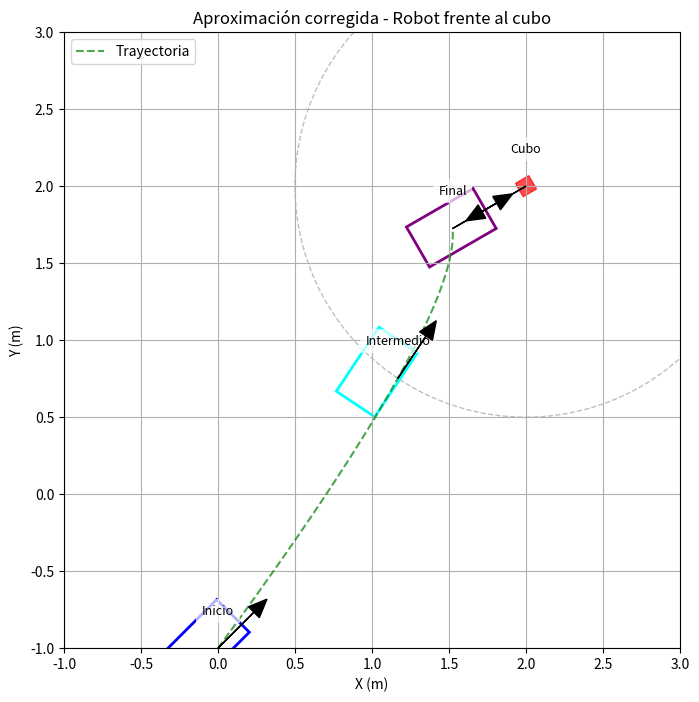

The matplotlib source for this figure:
import matplotlib.pyplot as plt
import numpy as np
import matplotlib.patches as patches

# Configuración del gráfico
plt.figure(figsize=(10, 8))
plt.grid(True)
plt.xlim(-1, 3)
plt.ylim(-1, 3)
plt.gca().set_aspect('equal')
plt.title("Aproximación corregida - Robot frente al cubo")
plt.xlabel("X (m)")
plt.ylabel("Y (m)")

# Parámetros del sistema
cube_center = np.array([2.0, 2.0])  # Posición central del cubo [x,y]
cube_yaw = np.radians(30)           # Orientación del cubo (30 grados convertidos a radianes)
cube_size = 0.1                     # Tamaño del cubo (lado)
robot_length = 0.5                  # Largo del robot
robot_width = 0.3                   # Ancho del robot
safety_offset = 0.5                 # Distancia de seguridad entre robot y cubo
approach_radius = 1.5               # Radio de la zona de aproximación

# Función para dibujar elementos
def draw_entity(pos, yaw, color, label, is_robot=True):
    if is_robot:
        # Cuerpo del robot (rectángulo)
        body = patches.Rectangle(
            (pos[0]-robot_width/2, pos[1]-robot_length/2), 
            robot_length, robot_width,
            angle=np.degrees(yaw),
            linewidth=2, edgecolor=color, facecolor='none'
        )
        plt.gca().add_patch(body)
        arrow_direction = np.array([np.cos(yaw), np.sin(yaw)])  # Frente del robot
    else:
        # Cuerpo del cubo (polígono)
        corners = np.array([[-cube_size/2, -cube_size/2], [cube_size/2, -cube_size/2], 
                          [cube_size/2, cube_size/2], [-cube_size/2, cube_size/2]])
        rot_matrix = np.array([[np.cos(yaw), -np.sin(yaw)], [np.sin(yaw), np.cos(yaw)]])
        rotated = pos + np.dot(corners, rot_matrix.T)
        body = plt.Polygon(rotated, closed=True, fill=True, color=color, alpha=0.7)
        plt.gca().add_patch(body)
        arrow_direction = -np.array([np.cos(yaw), np.sin(yaw)])  # Normal del cubo
    
    # Flecha CENTRAL para ambos
    plt.arrow(
        pos[0], pos[1],  # Siempre comienza en el centro
        arrow_direction[0]*0.45,  # Longitud (45% del tamaño del objeto)
        arrow_direction[1]*0.45,
        head_width=0.1,
        head_length=0.12,
        color='black',
        zorder=10,
        length_includes_head=True
    )
    
    # Etiqueta
    plt.text(pos[0], pos[1]+0.2, label, 
             ha='center', va='bottom',
             fontsize=9,
             bbox=dict(facecolor='white', alpha=0.7, edgecolor='none'))

# Función mejorada para selección de cara
def select_face(cube_pos, cube_yaw, robot_pos):
    # Vectores normales a cada cara
    normals = [
        np.array([np.cos(cube_yaw), np.sin(cube_yaw)]),    # Cara frontal
        np.array([-np.sin(cube_yaw), np.cos(cube_yaw)]),   # Cara izquierda
        np.array([np.sin(cube_yaw), -np.cos(cube_yaw)])    # Cara derecha
    ]
    
    # Seleccionar la cara más favorable (que requiera menor giro)
    best_idx = np.argmax([
        np.dot((cube_pos - robot_pos)/np.linalg.norm(cube_pos - robot_pos), n) 
        for n in normals
    ])
    
    best_normal = normals[best_idx]
    goal_pos = cube_pos - (cube_size/2 + safety_offset) * best_normal
    
    return goal_pos, np.arctan2(best_normal[1], best_normal[0])

# Calcular trayectoria
goal_pos, goal_yaw = select_face(cube_center, cube_yaw, np.array([0.0, -1.0]))

# Puntos intermedios
direction = (cube_center - np.array([0.0, -1.0])) / np.linalg.norm(cube_center - np.array([0.0, -1.0]))
first_stop = cube_center - direction * approach_radius

# Dibujar elementos
draw_entity(cube_center, cube_yaw, 'red', 'Cubo', is_robot=False)
plt.gca().add_patch(plt.Circle(cube_center, approach_radius, fill=False, 
                             linestyle='--', color='gray', alpha=0.5))

# Dibujar robots
draw_entity([0, -1], np.radians(45), 'blue', 'Inicio')
draw_entity(first_stop, np.arctan2(direction[1], direction[0]), 'cyan', 'Intermedio')
draw_entity(goal_pos, goal_yaw, 'purple', 'Final')

# Dibujar trayectoria (suavizada con curva)
from scipy.interpolate import make_interp_spline
x = np.array([0, first_stop[0], goal_pos[0]])
y = np.array([-1, first_stop[1], goal_pos[1]])
t = np.linspace(0, 1, 300)
spline = make_interp_spline([0, 0.5, 1], np.column_stack((x, y)), k=2)
smoothed = spline(t)
plt.plot(smoothed[:,0], smoothed[:,1], 'g--', alpha=0.7, label='Trayectoria')

plt.legend(loc='upper left')
plt.show()
